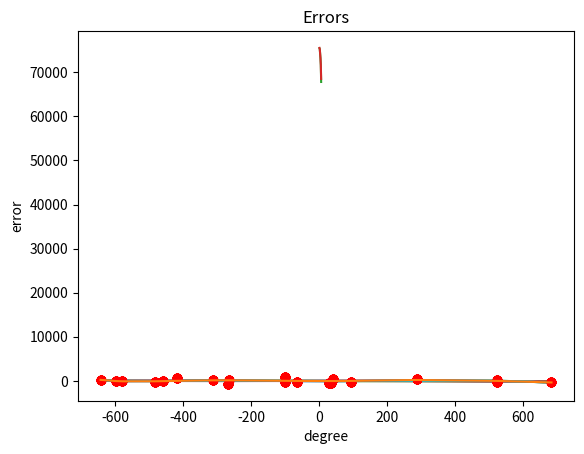

This chart was generated by the following Python code:
import numpy as np
import pandas as pd
import matplotlib.pyplot as plt
import matplotlib.animation as animation
import random as rn
xcor = []
ycor = []
def gen_points():
	global xcor,ycor
	m = rn.uniform(-1,1)
	ite = 20
	dirr = [-1,1]
	intercept = 10
	for i in range(ite):
		x = rn.uniform(-800,800)
		y = m*x+intercept
		di =  rn.choice(dirr)
		noise = rn.uniform(0,400)
		xcor.append(x)
		ycor.append(y+di*noise)

gen_points()
xcor.sort()
degree = 6
lambd = 8

error_array = []
degree_array = []
error_reg = []

def plot_graph(X_train, Y_train, theta):
	plt.plot(X_train[:, 1:2], Y_train[:, 0:1], 'ro')
	plt.xlabel('Profit')
	plt.ylabel('Population of city')
	plt.title('Linear Regression')
	plt.plot(X_train[:, 1:2], np.dot(X_train, theta))
	plt.show()

def plot_error(degree, error):
	plt.xlabel('degree')
	plt.ylabel('error')
	plt.title('Errors')
	plt.plot(np.asmatrix(degree).T, np.asmatrix(error).T)
	plt.show()

for k in range (1, degree + 1):
	X_train = np.concatenate((np.ones([np.shape(np.asmatrix(xcor).T)[0], 1]), np.asmatrix(xcor).T), axis = 1)
	Y_train = np.asmatrix(ycor).T

	for i in range(2, k + 1):
		X_train = np.concatenate((X_train, np.power(X_train[:, 1:2], i)), axis = 1)

	m = len(Y_train)
	print(np.shape(X_train))
	print(np.shape(Y_train))
	plt.plot(X_train[:, 1:2], Y_train[:, 0:1], 'ro')
	plt.xlabel('Profit')
	plt.ylabel('Population of city')
	plt.title('Linear regression')
	plt.show()



	'''NORMAL EQUATION'''
	theta = np.dot(np.dot(np.linalg.inv(np.dot(X_train.T, X_train)), X_train.T), Y_train)
	print(theta)
	plot_graph(X_train, Y_train, theta)
	#plot_curve(theta, 1)

	theta_reg = np.dot(np.dot(np.linalg.inv( (np.dot(X_train.T, X_train)) + lambd * np.identity(k + 1)), X_train.T), Y_train)
	print(theta_reg)
	plot_graph(X_train, Y_train, theta_reg)

	predictions = np.dot(X_train, theta) - Y_train
	sqError = np.multiply(predictions, predictions)
	J = np.sum(sqError) / (2 * m)
	print(J)

	predictions_reg = np.dot(X_train, theta_reg) - Y_train
	sqError_reg = np.multiply(predictions_reg, predictions_reg)
	J_reg = np.sum(sqError_reg) / (2 * m)
	print(J_reg)

	degree_array.append(k)
	error_array.append(J)
	error_reg.append(J_reg)

plot_error(degree_array, error_array)
plot_error(degree_array, error_reg)